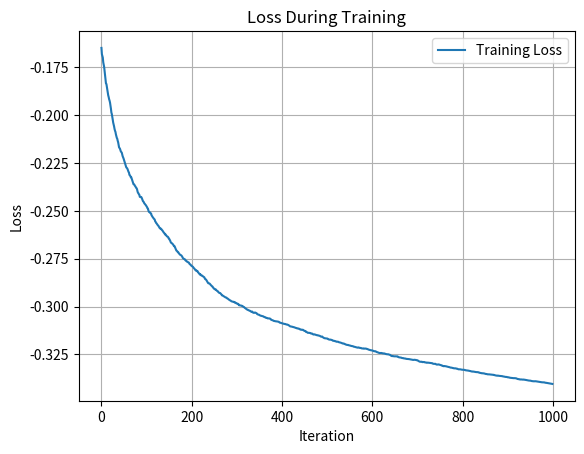

The matplotlib source for this figure:
import numpy as np
from scipy.spatial.distance import cosine
import matplotlib.pyplot as plt

# 定义集合 D
# D = [
#     np.array([1, 0, 0, 0]),  # e_1
#     np.array([0, 1, 0, 0]),  # e_2
#     np.array([1, 1, 1, 0]),  # e_1 + e_2 + e_3
#     np.array([0, 0, 0, 1]),  # e_4
#     np.array([-1, -1, 0, 0]),# -e_1 - e_2
#     np.array([0, 0, -1, -1]) # -e_3 - e_4
# ]
# D = [
#     np.array([1, 0]),  # e_1
#     np.array([0, 1]),  # e_2
#     np.array([-1, -1])
# ]
D = [
    np.array([1, 0, 0, 0, 0, 0, 0, 0]),
    np.array([0, 1, 0, 0, 0, 0, 0, 0]),
    np.array([0, 0, 1, 0, 0, 0, 0 ,0]),
    np.array([0, 0, 0, 1, 0, 0 ,0 ,0]),
    np.array([0, 0, 0, 0, 1, 0 ,0 ,0]),
    np.array([0, 0, 0, 0, 0, 1 ,0 ,0]),
    np.array([0, 0, 0, 0, 0, 0 ,1 ,0]),
    np.array([0, 0, 0, 0, 0, 0 ,0 ,1])
]
N = 8
# 计算余弦相似度
def cosine_similarity(u, d):
    return np.dot(u, d) / np.linalg.norm(u) * np.linalg.norm(d)

# 计算余弦度量 cm(D)
def cosine_measure(D, u):
    # best_cosine_measure = float('inf')

    max_cosine_similarity = max(cosine_similarity(np.cos(u), d) for d in D)

        # best_cosine_measure = min(best_cosine_measure, max_cosine_similarity)

    return max_cosine_similarity

arr = []

min_u = None
min_position = None
min_value = 100
for i in range(1000):
    u = np.random.uniform(-np.pi, np.pi, N)
    cosine_val = cosine_measure(D, u)

    if cosine_val < min_value:
        min_value = cosine_val
        min_u = u

ut = min_u
# 生成单位向量 u
for i in range(1000):  # 这里可以根据需要调整测试的单位向量数量
    gradient = 0
    for j in range(10):
        u = np.random.randn(N)
        u = u / np.linalg.norm(u)
        # 处理 alpha = ut + 0.1*u
        alpha = ut + 0.1 * u  # 先计算原始值
        alpha = np.where(alpha < -np.pi, alpha + 2 * np.pi, alpha)  # 小于 -π 时加 2π
        alpha = np.where(alpha > np.pi, alpha - 2 * np.pi, alpha)  # 大于 π 时减 2π

        # 处理 beta = ut - 0.1*u
        beta = ut - 0.1 * u  # 注意这里是减号，修正原代码中的变量名错误
        beta = np.where(beta < -np.pi, beta + 2 * np.pi, beta)  # 小于 -π 时加 2π
        beta = np.where(beta > np.pi, beta - 2 * np.pi, beta)  # 大于 π 时减 2π

        g1 = cosine_measure(D, alpha)
        g2 = cosine_measure(D, beta)
        gradient += ((g1-g2)/0.2)*u
    gradient = gradient/10

    ut = ut - 0.1 * gradient
    ut = np.where(ut < -np.pi, ut + 2 * np.pi, ut)  # 小于 -π 时加 2π
    ut = np.where(ut > np.pi, ut - 2 * np.pi, ut)  # 大于 π 时减 2π

    min = 100
    val = cosine_measure(D, ut)
    arr.append(val)
    if val < min:
        min = val
        min_u = ut

# cm_value = cosine_measure(D)
print(f"Cosine Measure: {min}")
#print(arr)

fig, ax = plt.subplots()

# 绘制loss值
ax.plot(arr, label='Training Loss')

# 添加标题和标签
ax.set_title('Loss During Training')
ax.set_xlabel('Iteration')
ax.set_ylabel('Loss')

# 显示图例
ax.legend()

# 显示网格
ax.grid(True)

# 显示图形
plt.show()